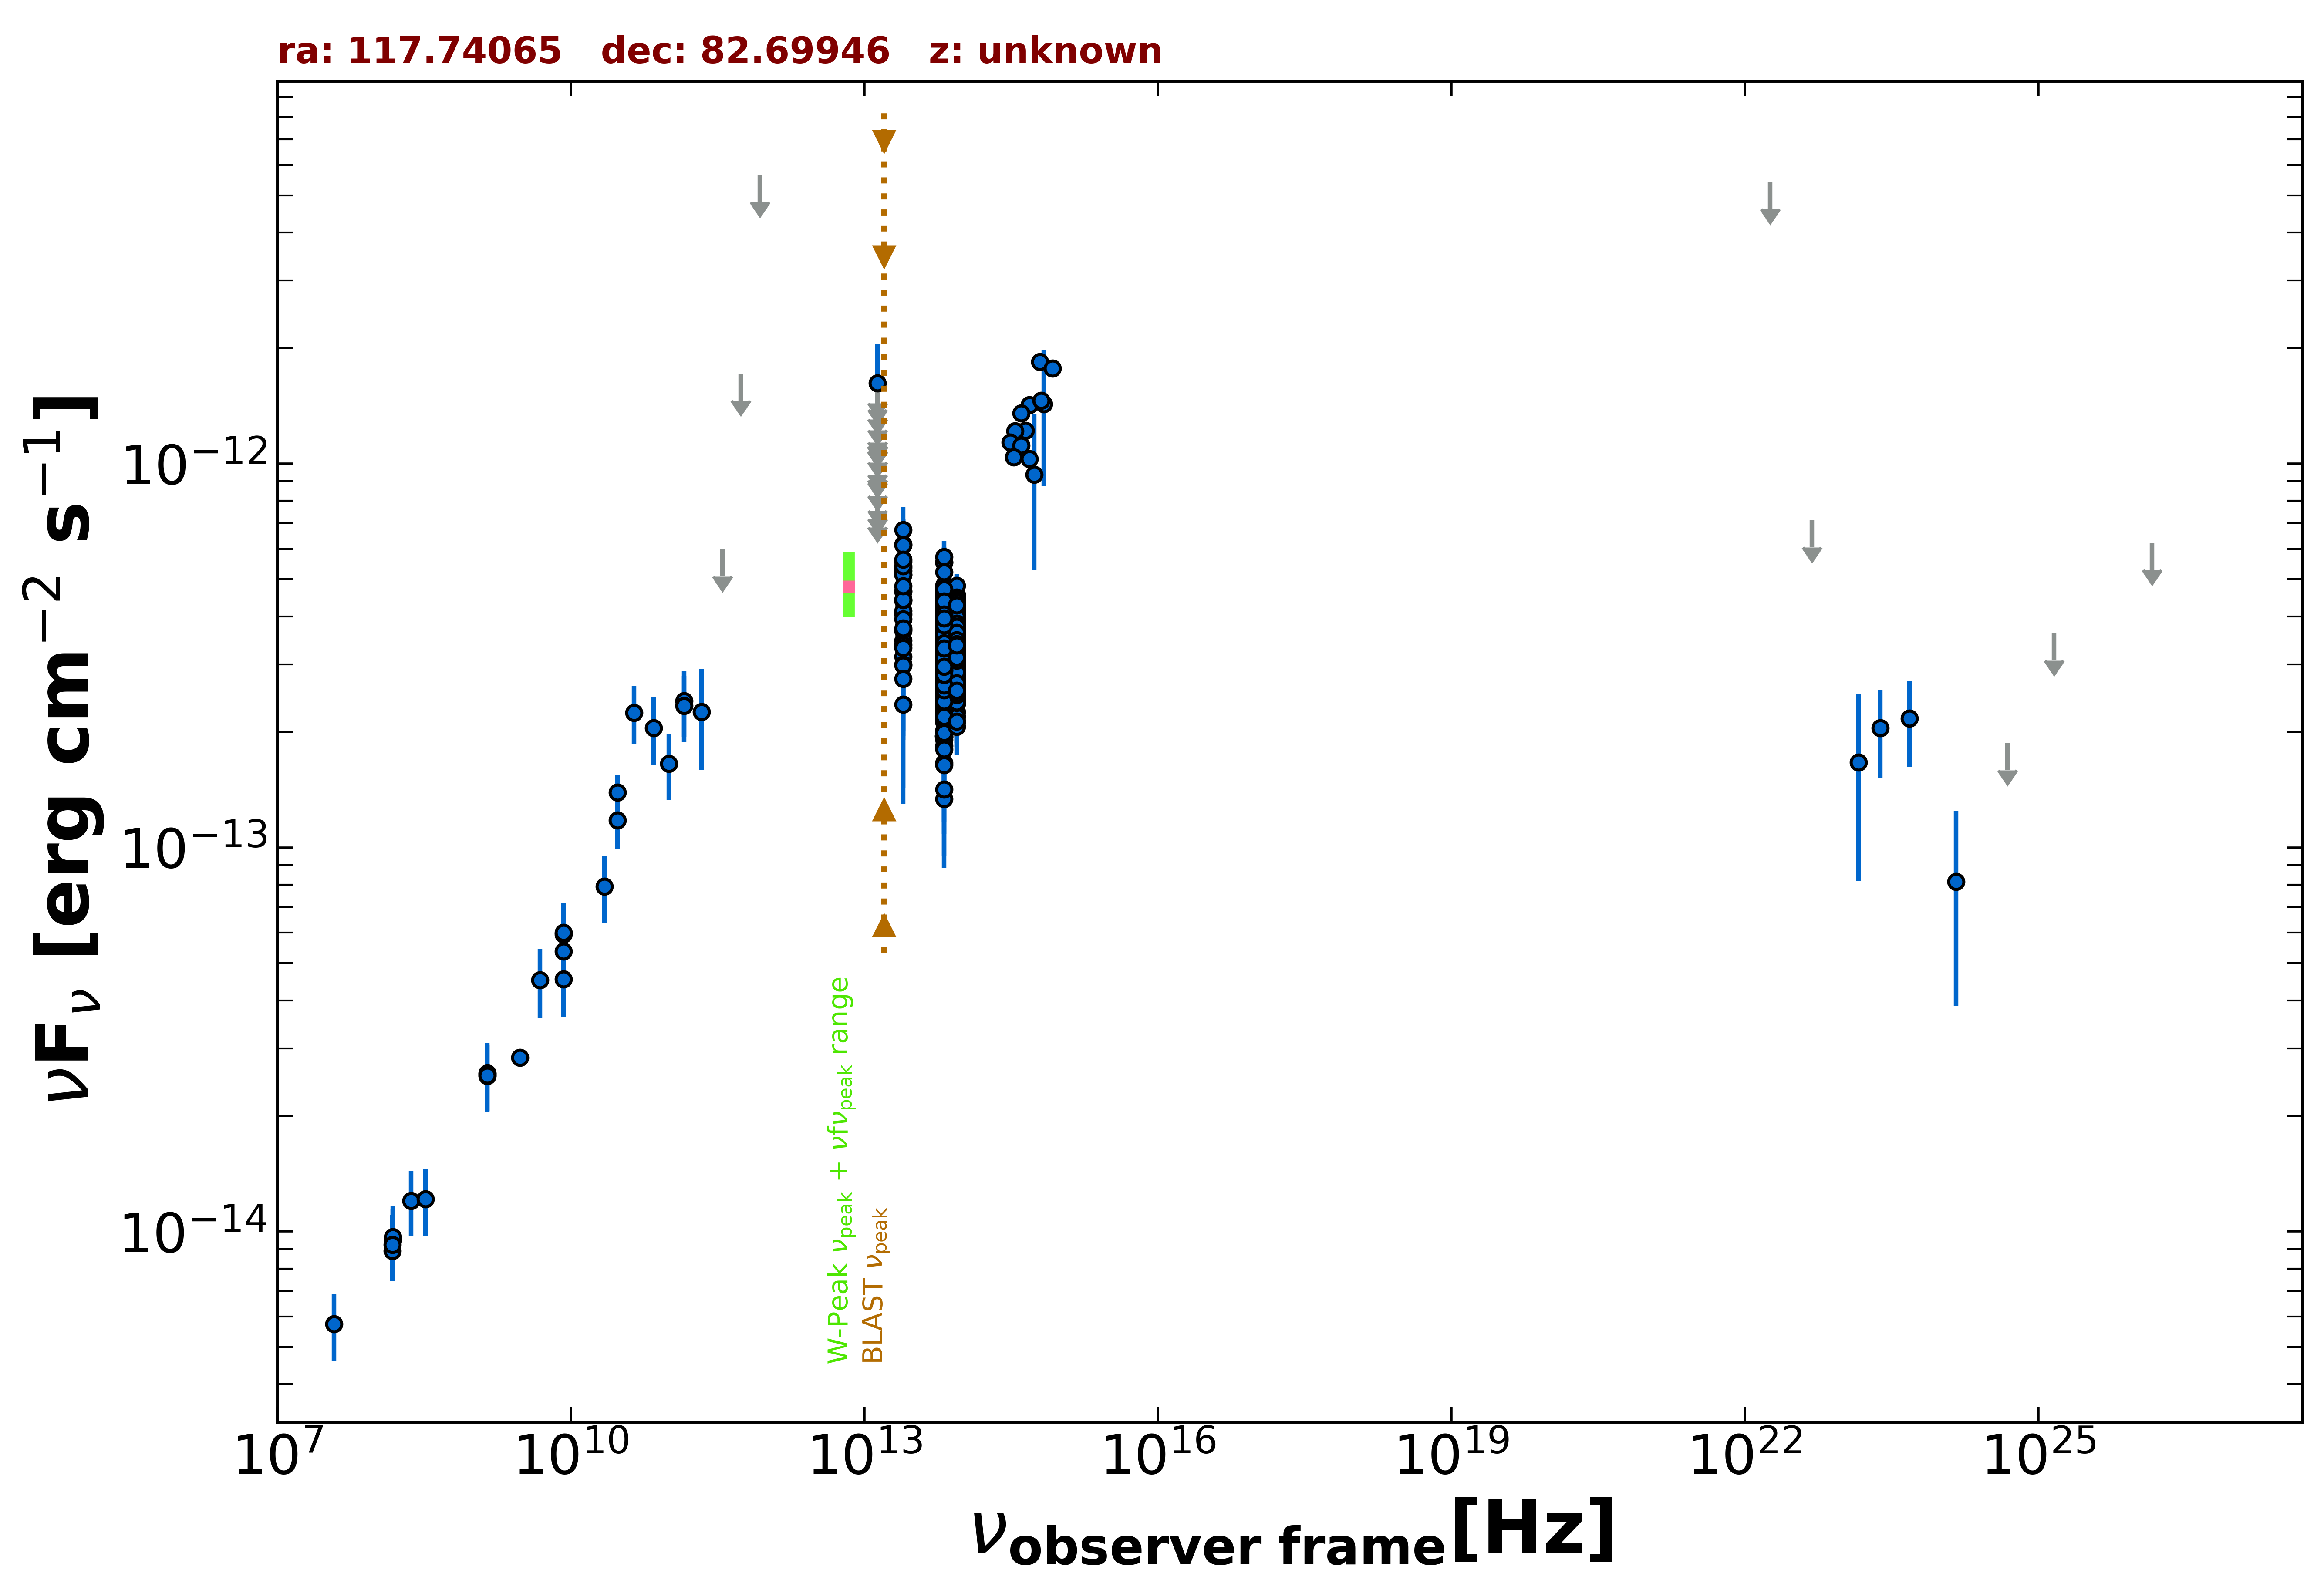

The file beside this chart, header and first rows:
freq., flux, err_flux, MJD_start, MJD_end, flag, catalog, reference
1.400e+09, 2.583e-14, 7.750e-16, 55000, 55000, , NVSS, Condon et al. 1998  AJ  115  1693
3.000e+09, 2.835e-14, 9.500e-17, 55000, 55000, , VLASSQL, Gordon et al. 2021  ApJS  255  30
1.500e+08, 8.909e-15, 8.910e-16, 55000, 55000, , TGSS150, Intema et al. 2017  A&A  598  A781
1.400e+09, 2.541e-14, 0.000e+00, 55000, 55000, , NORTH20, White and Becker  1992  ApJS  79  331
1.430e+11, 2.407e-13, 4.685e-14, 55000, 55000, , PCCS2143, GHz The Planck Collaboration 2018  A&A  …
3.000e+10, 1.177e-13, 1.878e-14, 55000, 55000, , PCCS2, 30 GHz The Planck Collaboration 2018  A&…
3.000e+10, 1.393e-13, 1.555e-14, 55000, 55000, , PCNT, The Planck Collaboration 2018  A&A  619 …
4.400e+10, 2.246e-13, 3.855e-14, 55000, 55000, , PCNT, The Planck Collaboration 2018  A&A  619 …
7.000e+10, 2.051e-13, 4.120e-14, 55000, 55000, , PCNT, The Planck Collaboration 2018  A&A  619 …
1.000e+11, 1.653e-13, 3.260e-14, 55000, 55000, , PCNT, The Planck Collaboration 2018  A&A  619 …
1.430e+11, 2.338e-13, 4.595e-14, 55000, 55000, , PCNT, The Planck Collaboration 2018  A&A  619 …
2.170e+11, 2.254e-13, 6.645e-14, 55000, 55000, , PCNT, The Planck Collaboration 2018  A&A  619 …
3.530e+11, 5.987e-13, 0.000e+00, 55000, 55000, UL, PCNT, The Planck Collaboration 2018  A&A  619 …
5.450e+11, 1.717e-12, 0.000e+00, 55000, 55000, UL, PCNT, The Planck Collaboration 2018  A&A  619 …
8.570e+11, 5.644e-12, 0.000e+00, 55000, 55000, UL, PCNT, The Planck Collaboration 2018  A&A  619 …
8.817e+13, 3.191e-13, 2.100e-15, 55000, 55000, , UNWISE, Schlafly et al. 2019  ApJS  240  30
6.517e+13, 3.113e-13, 2.950e-15, 55000, 55000, , UNWISE, Schlafly et al. 2019  ApJS  240  30
8.817e+13, 3.091e-13, 7.950e-15, 55000, 55000, , WISE, Wright et al. 2010  AJ  140  1868
6.517e+13, 3.052e-13, 7.850e-15, 55000, 55000, , WISE, Wright et al. 2010  AJ  140  1868
2.498e+13, 4.397e-13, 2.555e-14, 55000, 55000, , WISE, Wright et al. 2010  AJ  140  1868
1.363e+13, 7.257e-13, 9.385e-14, 55000, 55000, , WISE, Wright et al. 2010  AJ  140  1868
8.817e+13, 3.224e-13, 2.470e-14, 56741, 56741, , NEOWISE, Mainzer et al. 2014  ApJ  792  30
6.517e+13, 5.529e-13, 5.150e-14, 56741, 56741, , NEOWISE, Mainzer et al. 2014  ApJ  792  30
8.817e+13, 3.345e-13, 2.500e-14, 56742, 56742, , NEOWISE, Mainzer et al. 2014  ApJ  792  30
6.517e+13, 3.540e-13, 3.530e-14, 56742, 56742, , NEOWISE, Mainzer et al. 2014  ApJ  792  30
8.817e+13, 3.327e-13, 2.790e-14, 56741, 56741, , NEOWISE, Mainzer et al. 2014  ApJ  792  30
6.517e+13, 3.298e-13, 3.925e-14, 56741, 56741, , NEOWISE, Mainzer et al. 2014  ApJ  792  30
8.817e+13, 2.729e-13, 2.520e-14, 56741, 56741, , NEOWISE, Mainzer et al. 2014  ApJ  792  30
6.517e+13, 3.544e-13, 4.420e-14, 56741, 56741, , NEOWISE, Mainzer et al. 2014  ApJ  792  30
8.817e+13, 3.045e-13, 2.980e-14, 56741, 56741, , NEOWISE, Mainzer et al. 2014  ApJ  792  30
6.517e+13, 2.886e-13, 5.725e-14, 56741, 56741, , NEOWISE, Mainzer et al. 2014  ApJ  792  30
8.817e+13, 3.716e-13, 2.395e-14, 56741, 56741, , NEOWISE, Mainzer et al. 2014  ApJ  792  30
6.517e+13, 3.403e-13, 3.865e-14, 56741, 56741, , NEOWISE, Mainzer et al. 2014  ApJ  792  30
8.817e+13, 4.033e-13, 2.565e-14, 56742, 56742, , NEOWISE, Mainzer et al. 2014  ApJ  792  30
6.517e+13, 2.843e-13, 3.890e-14, 56742, 56742, , NEOWISE, Mainzer et al. 2014  ApJ  792  30
8.817e+13, 3.395e-13, 2.880e-14, 56741, 56741, , NEOWISE, Mainzer et al. 2014  ApJ  792  30
6.517e+13, 3.338e-13, 4.410e-14, 56741, 56741, , NEOWISE, Mainzer et al. 2014  ApJ  792  30
8.817e+13, 3.855e-13, 2.805e-14, 56741, 56741, , NEOWISE, Mainzer et al. 2014  ApJ  792  30
6.517e+13, 2.859e-13, 4.280e-14, 56741, 56741, , NEOWISE, Mainzer et al. 2014  ApJ  792  30
8.817e+13, 3.750e-13, 2.800e-14, 56741, 56741, , NEOWISE, Mainzer et al. 2014  ApJ  792  30
6.517e+13, 2.961e-13, 3.225e-14, 56741, 56741, , NEOWISE, Mainzer et al. 2014  ApJ  792  30
8.817e+13, 2.890e-13, 3.520e-14, 56741, 56741, , NEOWISE, Mainzer et al. 2014  ApJ  792  30
6.517e+13, 3.313e-13, 3.485e-14, 56741, 56741, , NEOWISE, Mainzer et al. 2014  ApJ  792  30
8.817e+13, 3.145e-13, 2.465e-14, 56740, 56740, , NEOWISE, Mainzer et al. 2014  ApJ  792  30
6.517e+13, 3.341e-13, 4.100e-14, 56740, 56740, , NEOWISE, Mainzer et al. 2014  ApJ  792  30
8.817e+13, 3.417e-13, 2.395e-14, 56741, 56741, , NEOWISE, Mainzer et al. 2014  ApJ  792  30
6.517e+13, 3.052e-13, 3.155e-14, 56741, 56741, , NEOWISE, Mainzer et al. 2014  ApJ  792  30
8.817e+13, 3.768e-13, 2.670e-14, 56742, 56742, , NEOWISE, Mainzer et al. 2014  ApJ  792  30
6.517e+13, 3.356e-13, 3.435e-14, 56742, 56742, , NEOWISE, Mainzer et al. 2014  ApJ  792  30
8.817e+13, 3.031e-13, 2.430e-14, 56740, 56740, , NEOWISE, Mainzer et al. 2014  ApJ  792  30
6.517e+13, 2.899e-13, 3.670e-14, 56740, 56740, , NEOWISE, Mainzer et al. 2014  ApJ  792  30
8.817e+13, 3.169e-13, 2.365e-14, 56741, 56741, , NEOWISE, Mainzer et al. 2014  ApJ  792  30
6.517e+13, 3.473e-13, 3.780e-14, 56741, 56741, , NEOWISE, Mainzer et al. 2014  ApJ  792  30
8.817e+13, 3.870e-13, 2.570e-14, 56741, 56741, , NEOWISE, Mainzer et al. 2014  ApJ  792  30
6.517e+13, 3.450e-13, 4.945e-14, 56741, 56741, , NEOWISE, Mainzer et al. 2014  ApJ  792  30
8.817e+13, 3.695e-13, 3.030e-14, 56741, 56741, , NEOWISE, Mainzer et al. 2014  ApJ  792  30
6.517e+13, 2.481e-13, 4.040e-14, 56741, 56741, , NEOWISE, Mainzer et al. 2014  ApJ  792  30
8.817e+13, 3.300e-13, 2.650e-14, 56741, 56741, , NEOWISE, Mainzer et al. 2014  ApJ  792  30
6.517e+13, 3.453e-13, 4.400e-14, 56741, 56741, , NEOWISE, Mainzer et al. 2014  ApJ  792  30
8.817e+13, 3.219e-13, 2.730e-14, 56741, 56741, , NEOWISE, Mainzer et al. 2014  ApJ  792  30
... 1,053 more rows
